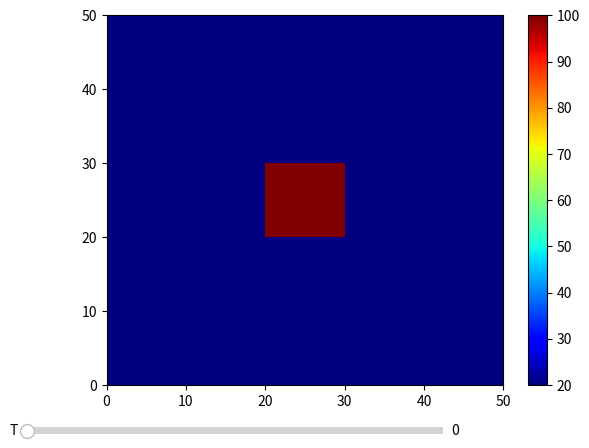

The script that saved this image:
import numpy as np
import matplotlib.pyplot as plt
from matplotlib.widgets import Slider, Button

Lx = 0.6
Ly = 0.6

Nx = 50
Ny = 50
D = 2e-5 # constant for air. units m^2 / s
u0 = 20
Tmax = 2000

dx = Lx/(Nx-1)
dy = Ly/(Ny-1)
dt = min(dx**2 / (4*D), dy**2 / (4*D)) #CFL condition

u = np.zeros([Ny, Nx]) + u0
max_iters = int(round(Tmax/dt))

## boundary / initial conditions

F_bottom = lambda x: 100
F_top = lambda x: 0
F_left = lambda y: 100
F_right = lambda y: 0
X = np.linspace(0, Lx, Nx)
Y = np.linspace(0, Ly, Ny)

#u[0, :] = F_bottom(X)
#u[-1, :] = F_top(X)
#u[:, 0] = F_left(Y)
#u[:, -1] = F_right(Y)

#u[20:30, -1] = 50
#u[20:30, 0] = 0


#mpx, mpy = int(Nx/2), int(Ny/2) #midpoint
#u[mpy-5:mpy+5, mpx-5:mpx+5] = 100
u[20:30, 20:30] = 100

def construct_matrix_dirichlet(): # using global variables
    A = np.zeros([Nx*Ny, Nx*Ny])

    A_const = 2 * D * dt * (-1/dx**2 - 1/dy**2) + 1
    Bx = D * dt / dx**2
    By = D * dt / dy**2
    
    for j in range(0, Ny):
        for i in range(0, Nx):
            n = j*Nx + i

            if j == 0 and i == 0: #bottom-left corner
                A[n][n] = 1

            elif j == 0 and i == Nx-1: #bottom-right corner
                A[n][n] = 1

            elif j == Ny-1 and i == 0: #top-left corner
                A[n][n] = 1

            elif j == Ny-1 and i == Nx-1: #top-right corner
                A[n][n] = 1

            elif j == 0: #bottom
                A[n][n] = 1

            elif j == Ny-1: #top
                A[n][n] = 1

            elif i == 0: #left
                A[n][n] = 1

            elif i == Nx-1: #right
                A[n][n] = 1

            else: #interior points
                A[n][n] = A_const #U(i,j)
                A[n][n-Nx] = By #U(i,j-1)
                A[n][n-1] = Bx #U(i-1,j)
                A[n][n+1] = Bx #U(i+1,j)
                A[n][n+Nx] = By #U(i,j+1)

            ## wraparound?
    return A

def construct_matrix_homogenous_neumann():
    A = np.zeros([Nx*Ny, Nx*Ny])

    A_const = 2 * D * dt * (-1/dx**2 - 1/dy**2) + 1
    Bx = D * dt / dx**2
    By = D * dt / dy**2
    
    for j in range(0, Ny):
        for i in range(0, Nx):
            n = j*Nx + i

            if j == 0 and i == 0: #bottom-left corner
                A[n][n] = A_const
                A[n][n+1] = 2*Bx
                A[n][n+Nx] = 2*By

            elif j == 0 and i == Nx-1: #bottom-right corner
                A[n][n] = A_const
                A[n][n-1] = 2*Bx
                A[n][n+Nx] = 2*By

            elif j == Ny-1 and i == 0: #top-left corner
                A[n][n] = A_const
                A[n][n+1] = 2*Bx
                A[n][n-Nx] = 2*By

            elif j == Ny-1 and i == Nx-1: #top-right corner
                A[n][n] = A_const
                A[n][n-1] = 2*Bx
                A[n][n-Nx] = 2*By

            elif j == 0: #bottom
                A[n][n] = A_const
                A[n][n-1] = Bx
                A[n][n+1] = Bx
                A[n][n+Nx] = 2*By

            elif j == Ny-1: #top
                A[n][n] = A_const
                A[n][n-Nx] = 2*By
                A[n][n-1] = Bx
                A[n][n+1] = Bx

            elif i == 0: #left
                A[n][n] = A_const
                A[n][n-Nx] = By
                A[n][n+1] = 2*Bx
                A[n][n+Nx] = By

            elif i == Nx-1: #right
                A[n][n] = A_const
                A[n][n-Nx] = By
                A[n][n-1] = 2*Bx
                A[n][n+Nx] = By

            else: #interior points
                A[n][n] = A_const #U(i,j)
                A[n][n-Nx] = By #U(i,j-1)
                A[n][n-1] = Bx #U(i-1,j)
                A[n][n+1] = Bx #U(i+1,j)
                A[n][n+Nx] = By #U(i,j+1)

    return A

def vec_to_grid(r):
    array = np.zeros([Ny, Nx])
    for n in range(Nx*Ny):
        i = n % Nx
        j = n // Nx
        array[j,i] = r[n]
    return array

def grid_to_vec(u):
    r = np.zeros(Nx*Ny)
    for n in range(Nx*Ny):
        i = n % Nx
        j = n // Nx
        r[n] = u[j,i]
    return r


data = [u.copy()]
A_mat = construct_matrix_homogenous_neumann()
U_vec = grid_to_vec(u)

print(f"\nRunning for {max_iters} iterations")
count = 0


while count < max_iters+1:
    U_vec = A_mat @ U_vec
    new_u = vec_to_grid(U_vec)
    data.append(new_u.copy())
    u = new_u
    count += 1

heat_change = data[-1].sum() - data[0].sum()
print(f"\nHeat change = {round(heat_change, 1)} ({round((heat_change/data[0].sum())*100, 1)})%\n")


## GUI

fig, axis = plt.subplots()
pcm = axis.pcolormesh(data[0], cmap=plt.cm.jet, vmin=np.array(data).min(), vmax=np.array(data).max())#vmin=-100, vmax=100)
plt.colorbar(pcm, ax=axis)

sliderax = fig.add_axes([0, 0, 0.65, 0.03])
slider = Slider(ax=sliderax, label="T", valmin=0, valmax=max_iters+1, valinit=0) #max_iters+1 = len(data)

animation_running = False
animation_speed = 0.05

def updateplot(val):
    pcm.set_array(data[int(val)])
    axis.set_title("Distribution at t: {:.3f} [s].".format(int(val)*dt))
    
def key_press(event):
    if event.key == " ":
        animate()

def animate():
    global animation_running
    animation_running = not animation_running

    while animation_running and slider.val < max_iters-1:
        slider.set_val(slider.val+1)
        plt.pause(animation_speed)
    
    if animation_running:
        animation_running = False

slider.on_changed(updateplot)
fig.canvas.mpl_connect('key_press_event', key_press)
plt.show()
